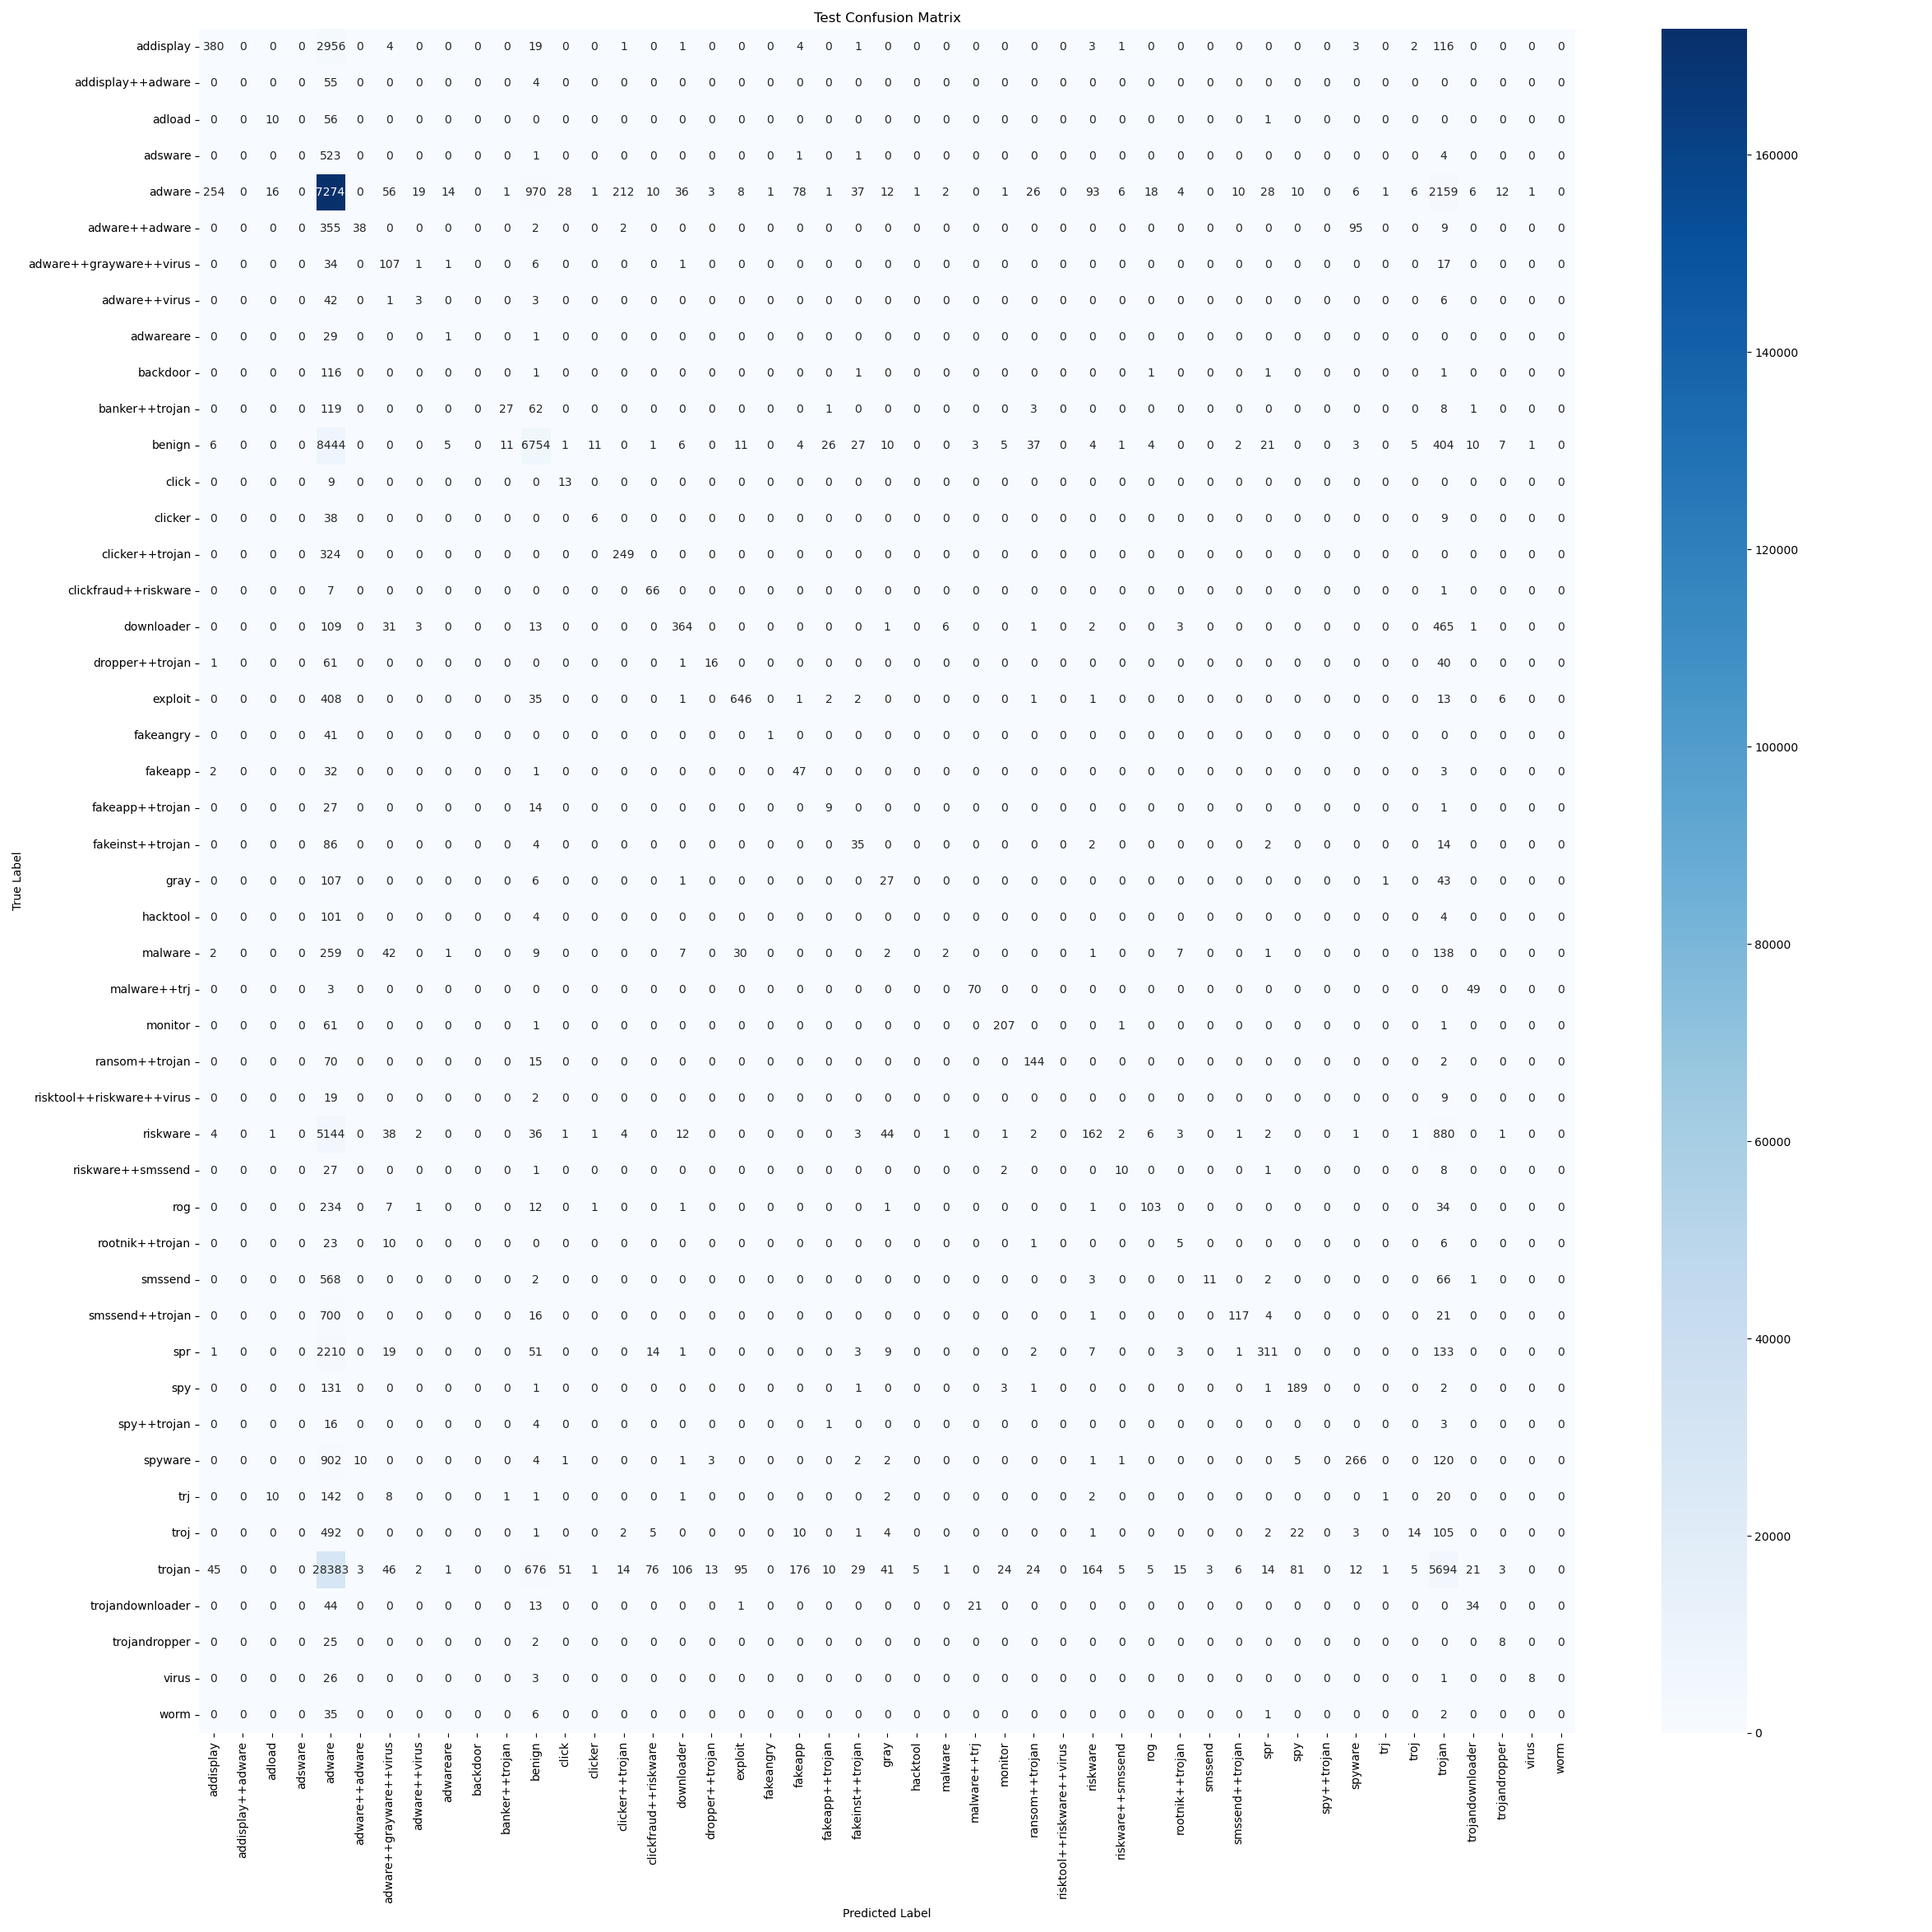

Values plotted in this chart, from the file beside it:
, addisplay, addisplay++adware, adload, adsware, adware, adware++adware, adware++grayware++virus, adware++virus, adwareare, backdoor, banker++trojan, benign, click, clicker, clicker++trojan, clickfraud++riskware, downloader, dropper++trojan, exploit, fakeangry, fakeapp, fakeapp++trojan, fakeinst++trojan
addisplay, 380, 0, 0, 0, 2956, 0, 4, 0, 0, 0, 0, 19, 0, 0, 1, 0, 1, 0, 0, 0, 4, 0, 1
addisplay++adware, 0, 0, 0, 0, 55, 0, 0, 0, 0, 0, 0, 4, 0, 0, 0, 0, 0, 0, 0, 0, 0, 0, 0
adload, 0, 0, 10, 0, 56, 0, 0, 0, 0, 0, 0, 0, 0, 0, 0, 0, 0, 0, 0, 0, 0, 0, 0
adsware, 0, 0, 0, 0, 523, 0, 0, 0, 0, 0, 0, 1, 0, 0, 0, 0, 0, 0, 0, 0, 1, 0, 1
adware, 254, 0, 16, 0, 172745, 0, 56, 19, 14, 0, 1, 970, 28, 1, 212, 10, 36, 3, 8, 1, 78, 1, 37
adware++adware, 0, 0, 0, 0, 355, 38, 0, 0, 0, 0, 0, 2, 0, 0, 2, 0, 0, 0, 0, 0, 0, 0, 0
adware++grayware++virus, 0, 0, 0, 0, 34, 0, 107, 1, 1, 0, 0, 6, 0, 0, 0, 0, 1, 0, 0, 0, 0, 0, 0
adware++virus, 0, 0, 0, 0, 42, 0, 1, 3, 0, 0, 0, 3, 0, 0, 0, 0, 0, 0, 0, 0, 0, 0, 0
adwareare, 0, 0, 0, 0, 29, 0, 0, 0, 1, 0, 0, 1, 0, 0, 0, 0, 0, 0, 0, 0, 0, 0, 0
backdoor, 0, 0, 0, 0, 116, 0, 0, 0, 0, 0, 0, 1, 0, 0, 0, 0, 0, 0, 0, 0, 0, 0, 1
banker++trojan, 0, 0, 0, 0, 119, 0, 0, 0, 0, 0, 27, 62, 0, 0, 0, 0, 0, 0, 0, 0, 0, 1, 0
benign, 6, 0, 0, 0, 8444, 0, 0, 0, 5, 0, 11, 6754, 1, 11, 0, 1, 6, 0, 11, 0, 4, 26, 27
click, 0, 0, 0, 0, 9, 0, 0, 0, 0, 0, 0, 0, 13, 0, 0, 0, 0, 0, 0, 0, 0, 0, 0
clicker, 0, 0, 0, 0, 38, 0, 0, 0, 0, 0, 0, 0, 0, 6, 0, 0, 0, 0, 0, 0, 0, 0, 0
clicker++trojan, 0, 0, 0, 0, 324, 0, 0, 0, 0, 0, 0, 0, 0, 0, 249, 0, 0, 0, 0, 0, 0, 0, 0
clickfraud++riskware, 0, 0, 0, 0, 7, 0, 0, 0, 0, 0, 0, 0, 0, 0, 0, 66, 0, 0, 0, 0, 0, 0, 0
downloader, 0, 0, 0, 0, 109, 0, 31, 3, 0, 0, 0, 13, 0, 0, 0, 0, 364, 0, 0, 0, 0, 0, 0
dropper++trojan, 1, 0, 0, 0, 61, 0, 0, 0, 0, 0, 0, 0, 0, 0, 0, 0, 1, 16, 0, 0, 0, 0, 0
exploit, 0, 0, 0, 0, 408, 0, 0, 0, 0, 0, 0, 35, 0, 0, 0, 0, 1, 0, 646, 0, 1, 2, 2
fakeangry, 0, 0, 0, 0, 41, 0, 0, 0, 0, 0, 0, 0, 0, 0, 0, 0, 0, 0, 0, 1, 0, 0, 0
fakeapp, 2, 0, 0, 0, 32, 0, 0, 0, 0, 0, 0, 1, 0, 0, 0, 0, 0, 0, 0, 0, 47, 0, 0
fakeapp++trojan, 0, 0, 0, 0, 27, 0, 0, 0, 0, 0, 0, 14, 0, 0, 0, 0, 0, 0, 0, 0, 0, 9, 0
fakeinst++trojan, 0, 0, 0, 0, 86, 0, 0, 0, 0, 0, 0, 4, 0, 0, 0, 0, 0, 0, 0, 0, 0, 0, 35
gray, 0, 0, 0, 0, 107, 0, 0, 0, 0, 0, 0, 6, 0, 0, 0, 0, 1, 0, 0, 0, 0, 0, 0
hacktool, 0, 0, 0, 0, 101, 0, 0, 0, 0, 0, 0, 4, 0, 0, 0, 0, 0, 0, 0, 0, 0, 0, 0
malware, 2, 0, 0, 0, 259, 0, 42, 0, 1, 0, 0, 9, 0, 0, 0, 0, 7, 0, 30, 0, 0, 0, 0
malware++trj, 0, 0, 0, 0, 3, 0, 0, 0, 0, 0, 0, 0, 0, 0, 0, 0, 0, 0, 0, 0, 0, 0, 0
monitor, 0, 0, 0, 0, 61, 0, 0, 0, 0, 0, 0, 1, 0, 0, 0, 0, 0, 0, 0, 0, 0, 0, 0
ransom++trojan, 0, 0, 0, 0, 70, 0, 0, 0, 0, 0, 0, 15, 0, 0, 0, 0, 0, 0, 0, 0, 0, 0, 0
risktool++riskware++virus, 0, 0, 0, 0, 19, 0, 0, 0, 0, 0, 0, 2, 0, 0, 0, 0, 0, 0, 0, 0, 0, 0, 0
riskware, 4, 0, 1, 0, 5144, 0, 38, 2, 0, 0, 0, 36, 1, 1, 4, 0, 12, 0, 0, 0, 0, 0, 3
riskware++smssend, 0, 0, 0, 0, 27, 0, 0, 0, 0, 0, 0, 1, 0, 0, 0, 0, 0, 0, 0, 0, 0, 0, 0
rog, 0, 0, 0, 0, 234, 0, 7, 1, 0, 0, 0, 12, 0, 1, 0, 0, 1, 0, 0, 0, 0, 0, 0
rootnik++trojan, 0, 0, 0, 0, 23, 0, 10, 0, 0, 0, 0, 0, 0, 0, 0, 0, 0, 0, 0, 0, 0, 0, 0
smssend, 0, 0, 0, 0, 568, 0, 0, 0, 0, 0, 0, 2, 0, 0, 0, 0, 0, 0, 0, 0, 0, 0, 0
smssend++trojan, 0, 0, 0, 0, 700, 0, 0, 0, 0, 0, 0, 16, 0, 0, 0, 0, 0, 0, 0, 0, 0, 0, 0
spr, 1, 0, 0, 0, 2210, 0, 19, 0, 0, 0, 0, 51, 0, 0, 0, 14, 1, 0, 0, 0, 0, 0, 3
spy, 0, 0, 0, 0, 131, 0, 0, 0, 0, 0, 0, 1, 0, 0, 0, 0, 0, 0, 0, 0, 0, 0, 1
spy++trojan, 0, 0, 0, 0, 16, 0, 0, 0, 0, 0, 0, 4, 0, 0, 0, 0, 0, 0, 0, 0, 0, 1, 0
spyware, 0, 0, 0, 0, 902, 10, 0, 0, 0, 0, 0, 4, 1, 0, 0, 0, 1, 3, 0, 0, 0, 0, 2
trj, 0, 0, 10, 0, 142, 0, 8, 0, 0, 0, 1, 1, 0, 0, 0, 0, 1, 0, 0, 0, 0, 0, 0
troj, 0, 0, 0, 0, 492, 0, 0, 0, 0, 0, 0, 1, 0, 0, 2, 5, 0, 0, 0, 0, 10, 0, 1
trojan, 45, 0, 0, 0, 28383, 3, 46, 2, 1, 0, 0, 676, 51, 1, 14, 76, 106, 13, 95, 0, 176, 10, 29
trojandownloader, 0, 0, 0, 0, 44, 0, 0, 0, 0, 0, 0, 13, 0, 0, 0, 0, 0, 0, 1, 0, 0, 0, 0
trojandropper, 0, 0, 0, 0, 25, 0, 0, 0, 0, 0, 0, 2, 0, 0, 0, 0, 0, 0, 0, 0, 0, 0, 0
virus, 0, 0, 0, 0, 26, 0, 0, 0, 0, 0, 0, 3, 0, 0, 0, 0, 0, 0, 0, 0, 0, 0, 0
worm, 0, 0, 0, 0, 35, 0, 0, 0, 0, 0, 0, 6, 0, 0, 0, 0, 0, 0, 0, 0, 0, 0, 0
